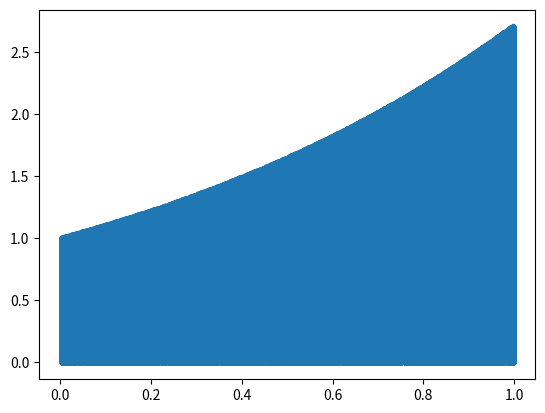

Write Python code to recreate this figure.
#proposal function of uniform, line, and prabola.
import numpy as np
import math
import matplotlib.pyplot as plt

def proposal_func(x):
    #for line
    y = (1.71 * x) + 1.01
    return y

def draw_rand_points(num,func):
    pointlist = []
    x_rand_array = np.random.uniform(low=0.0, high=1.0, size=num)
    for i in x_rand_array:    
        y_rand_array = np.random.uniform(low=0.0, high=func(i), size=round(num*proposal_func(i)) )
        for j in y_rand_array:
            pointlist.append((i,j))

    return pointlist



def main():
    kept_xs = []
    kept_ys = [] 
    num_points = 1000
    hits = 0
    pointlist = draw_rand_points(num_points,proposal_func)
    for i in range(0,len(pointlist)-1,1):
        x_val = pointlist[i][0]
        y_val = pointlist[i][1]
        if (y_val <= (math.e ** x_val) ):
            hits += 1
            kept_xs.append(x_val)
            kept_ys.append(y_val)

    efficiency = hits/len(pointlist)
    print(efficiency) 

    plt.figure()
    plt.plot(kept_xs,kept_ys, '.')
    plt.show()

main()
